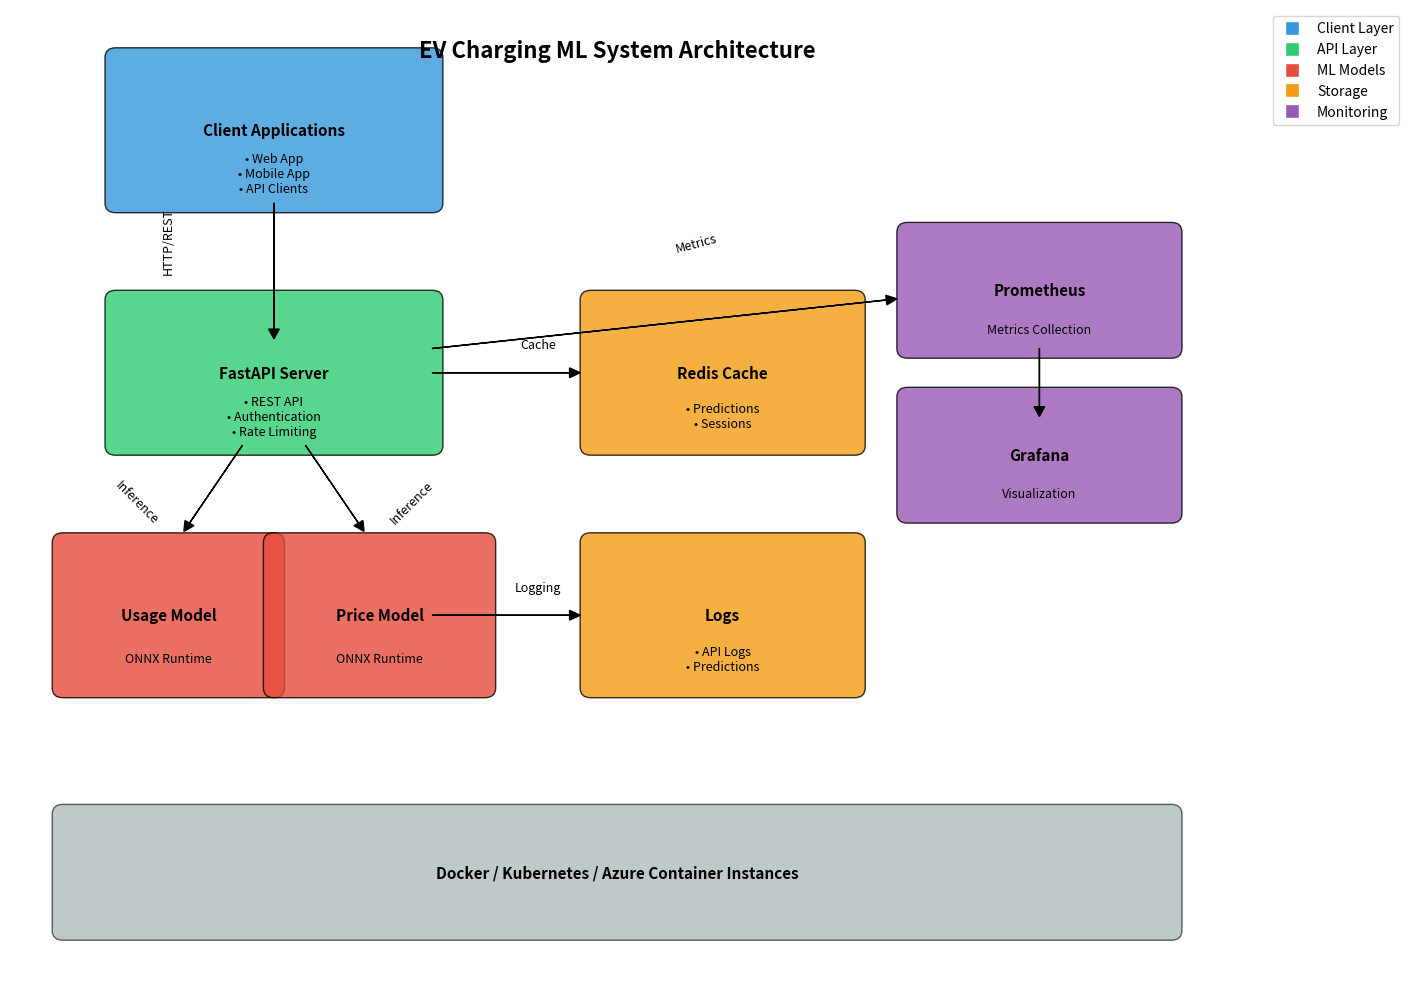

Write the Python code that produced this figure. (Note: this script raises an exception after producing the figure.)
#!/usr/bin/env python3
"""
Create architecture diagram for ML deployment
"""

import matplotlib.pyplot as plt
import matplotlib.patches as patches
from matplotlib.patches import FancyBboxPatch, FancyArrowPatch
import matplotlib.lines as mlines

def create_architecture_diagram():
    fig, ax = plt.subplots(1, 1, figsize=(14, 10))
    
    # Define colors
    client_color = '#3498db'
    api_color = '#2ecc71'
    model_color = '#e74c3c'
    storage_color = '#f39c12'
    monitor_color = '#9b59b6'
    
    # Client Layer
    client_box = FancyBboxPatch((1, 8), 3, 1.5, 
                                boxstyle="round,pad=0.1",
                                facecolor=client_color, 
                                edgecolor='black',
                                alpha=0.8)
    ax.add_patch(client_box)
    ax.text(2.5, 8.75, 'Client Applications', ha='center', va='center', fontsize=11, fontweight='bold')
    ax.text(2.5, 8.3, '• Web App\n• Mobile App\n• API Clients', ha='center', va='center', fontsize=9)
    
    # API Gateway Layer
    api_box = FancyBboxPatch((1, 5.5), 3, 1.5,
                             boxstyle="round,pad=0.1",
                             facecolor=api_color,
                             edgecolor='black',
                             alpha=0.8)
    ax.add_patch(api_box)
    ax.text(2.5, 6.25, 'FastAPI Server', ha='center', va='center', fontsize=11, fontweight='bold')
    ax.text(2.5, 5.8, '• REST API\n• Authentication\n• Rate Limiting', ha='center', va='center', fontsize=9)
    
    # ML Models Layer
    model_box1 = FancyBboxPatch((0.5, 3), 2, 1.5,
                                boxstyle="round,pad=0.1",
                                facecolor=model_color,
                                edgecolor='black',
                                alpha=0.8)
    ax.add_patch(model_box1)
    ax.text(1.5, 3.75, 'Usage Model', ha='center', va='center', fontsize=11, fontweight='bold')
    ax.text(1.5, 3.3, 'ONNX Runtime', ha='center', va='center', fontsize=9)
    
    model_box2 = FancyBboxPatch((2.5, 3), 2, 1.5,
                                boxstyle="round,pad=0.1",
                                facecolor=model_color,
                                edgecolor='black',
                                alpha=0.8)
    ax.add_patch(model_box2)
    ax.text(3.5, 3.75, 'Price Model', ha='center', va='center', fontsize=11, fontweight='bold')
    ax.text(3.5, 3.3, 'ONNX Runtime', ha='center', va='center', fontsize=9)
    
    # Storage Layer
    storage_box = FancyBboxPatch((5.5, 5.5), 2.5, 1.5,
                                 boxstyle="round,pad=0.1",
                                 facecolor=storage_color,
                                 edgecolor='black',
                                 alpha=0.8)
    ax.add_patch(storage_box)
    ax.text(6.75, 6.25, 'Redis Cache', ha='center', va='center', fontsize=11, fontweight='bold')
    ax.text(6.75, 5.8, '• Predictions\n• Sessions', ha='center', va='center', fontsize=9)
    
    # Monitoring Layer
    monitor_box1 = FancyBboxPatch((8.5, 6.5), 2.5, 1.2,
                                  boxstyle="round,pad=0.1",
                                  facecolor=monitor_color,
                                  edgecolor='black',
                                  alpha=0.8)
    ax.add_patch(monitor_box1)
    ax.text(9.75, 7.1, 'Prometheus', ha='center', va='center', fontsize=11, fontweight='bold')
    ax.text(9.75, 6.7, 'Metrics Collection', ha='center', va='center', fontsize=9)
    
    monitor_box2 = FancyBboxPatch((8.5, 4.8), 2.5, 1.2,
                                  boxstyle="round,pad=0.1",
                                  facecolor=monitor_color,
                                  edgecolor='black',
                                  alpha=0.8)
    ax.add_patch(monitor_box2)
    ax.text(9.75, 5.4, 'Grafana', ha='center', va='center', fontsize=11, fontweight='bold')
    ax.text(9.75, 5.0, 'Visualization', ha='center', va='center', fontsize=9)
    
    # Logs
    logs_box = FancyBboxPatch((5.5, 3), 2.5, 1.5,
                              boxstyle="round,pad=0.1",
                              facecolor=storage_color,
                              edgecolor='black',
                              alpha=0.8)
    ax.add_patch(logs_box)
    ax.text(6.75, 3.75, 'Logs', ha='center', va='center', fontsize=11, fontweight='bold')
    ax.text(6.75, 3.3, '• API Logs\n• Predictions', ha='center', va='center', fontsize=9)
    
    # Docker/K8s Layer
    container_box = FancyBboxPatch((0.5, 0.5), 10.5, 1.2,
                                   boxstyle="round,pad=0.1",
                                   facecolor='#95a5a6',
                                   edgecolor='black',
                                   alpha=0.6)
    ax.add_patch(container_box)
    ax.text(5.75, 1.1, 'Docker / Kubernetes / Azure Container Instances', 
            ha='center', va='center', fontsize=11, fontweight='bold')
    
    # Connections
    # Client to API
    ax.arrow(2.5, 8, 0, -1.3, head_width=0.1, head_length=0.1, fc='black', ec='black')
    
    # API to Models
    ax.arrow(2.2, 5.5, -0.5, -0.8, head_width=0.1, head_length=0.1, fc='black', ec='black')
    ax.arrow(2.8, 5.5, 0.5, -0.8, head_width=0.1, head_length=0.1, fc='black', ec='black')
    
    # API to Cache
    ax.arrow(4, 6.25, 1.3, 0, head_width=0.1, head_length=0.1, fc='black', ec='black')
    
    # API to Monitoring
    ax.arrow(4, 6.5, 4.3, 0.5, head_width=0.1, head_length=0.1, fc='black', ec='black')
    
    # Models to Logs
    ax.arrow(4, 3.75, 1.3, 0, head_width=0.1, head_length=0.1, fc='black', ec='black')
    
    # Prometheus to Grafana
    ax.arrow(9.75, 6.5, 0, -0.6, head_width=0.1, head_length=0.1, fc='black', ec='black')
    
    # Add labels
    ax.text(1.5, 7.3, 'HTTP/REST', fontsize=9, rotation=90, ha='center')
    ax.text(1.2, 4.7, 'Inference', fontsize=9, rotation=-45, ha='center')
    ax.text(3.8, 4.7, 'Inference', fontsize=9, rotation=45, ha='center')
    ax.text(5.0, 6.5, 'Cache', fontsize=9, ha='center')
    ax.text(6.5, 7.5, 'Metrics', fontsize=9, rotation=15, ha='center')
    ax.text(5.0, 4.0, 'Logging', fontsize=9, ha='center')
    
    # Title
    ax.text(5.75, 9.5, 'EV Charging ML System Architecture', 
            fontsize=16, fontweight='bold', ha='center')
    
    # Set axis properties
    ax.set_xlim(0, 11.5)
    ax.set_ylim(0, 10)
    ax.axis('off')
    
    # Add legend
    legend_elements = [
        mlines.Line2D([0], [0], marker='s', color='w', markerfacecolor=client_color, 
                      markersize=10, label='Client Layer'),
        mlines.Line2D([0], [0], marker='s', color='w', markerfacecolor=api_color, 
                      markersize=10, label='API Layer'),
        mlines.Line2D([0], [0], marker='s', color='w', markerfacecolor=model_color, 
                      markersize=10, label='ML Models'),
        mlines.Line2D([0], [0], marker='s', color='w', markerfacecolor=storage_color, 
                      markersize=10, label='Storage'),
        mlines.Line2D([0], [0], marker='s', color='w', markerfacecolor=monitor_color, 
                      markersize=10, label='Monitoring'),
    ]
    ax.legend(handles=legend_elements, loc='upper right', bbox_to_anchor=(1.15, 1))
    
    plt.tight_layout()
    plt.savefig('ml_deployment/docs/architecture_diagram.png', dpi=300, bbox_inches='tight')
    plt.savefig('ml_deployment/docs/architecture_diagram.pdf', bbox_inches='tight')
    print("Architecture diagram saved to ml_deployment/docs/")

if __name__ == "__main__":
    create_architecture_diagram() 